10-way image classification set "SAR" from GitHub (danfye/01SAR_HROS); label vocabulary: photovoltaic, airplane, beach, bridge, crosswalk, golf course, oil tank, river, runway, ship.

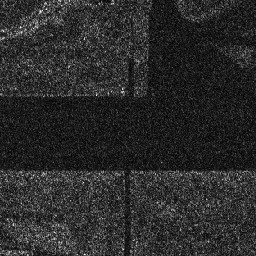
Label: runway

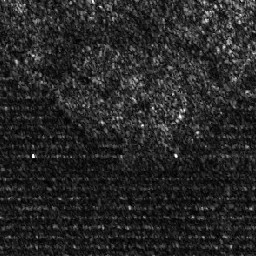
Label: photovoltaic

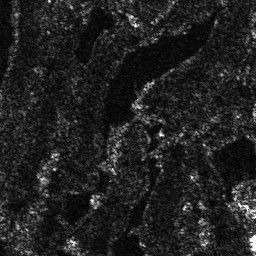
Label: golf course

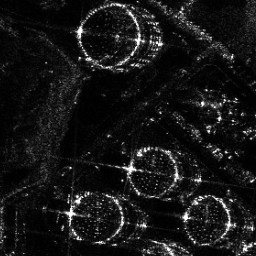
Label: oil tank

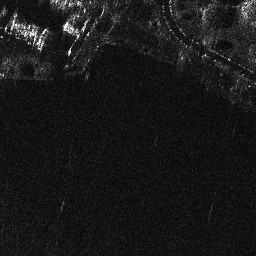
Label: beach

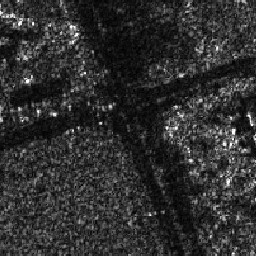
Label: crosswalk
